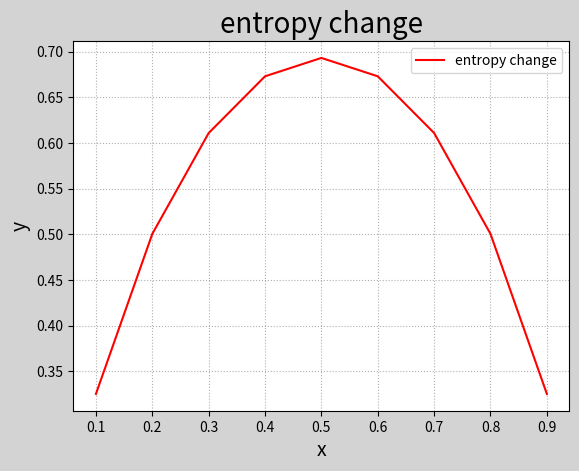

The script that saved this image:
import numpy as np
import math
import matplotlib.pyplot as mp

x = np.array([
    [0.1],
    [0.2],
    [0.3], [0.4], [0.5], [0.6], [0.7], [0.8], [0.9]])
y = []
for i in range(len(x)):
    y_value = 1-x[i]
    y.append(-x[i]*math.log(x[i])-y_value*math.log(y_value))

mp.figure("entropy change", facecolor="lightgray")
mp.title("entropy change", fontsize=20)
mp.xlabel("x", fontsize=14)
mp.ylabel("y", fontsize=14)
mp.grid(linestyle=":")
mp.tick_params(labelsize=10)
mp.plot(x, y, c="red", label="entropy change")
mp.legend()
mp.show()
